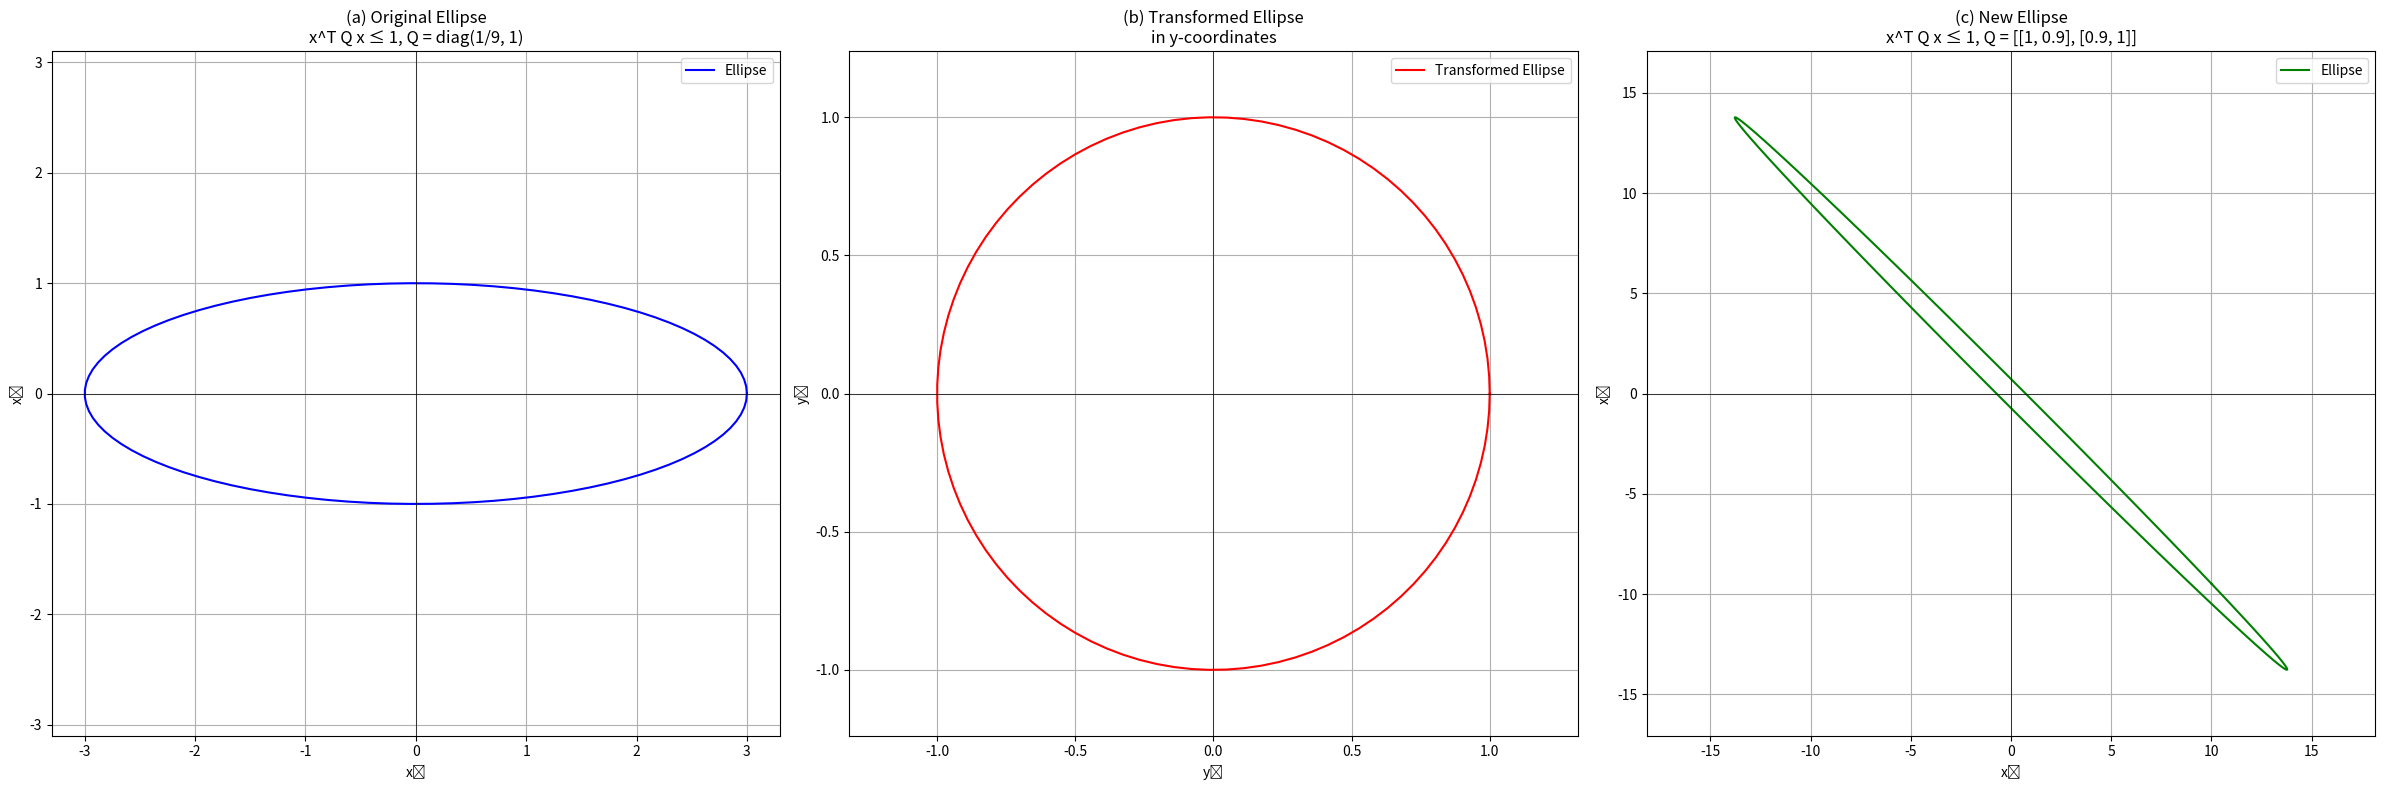
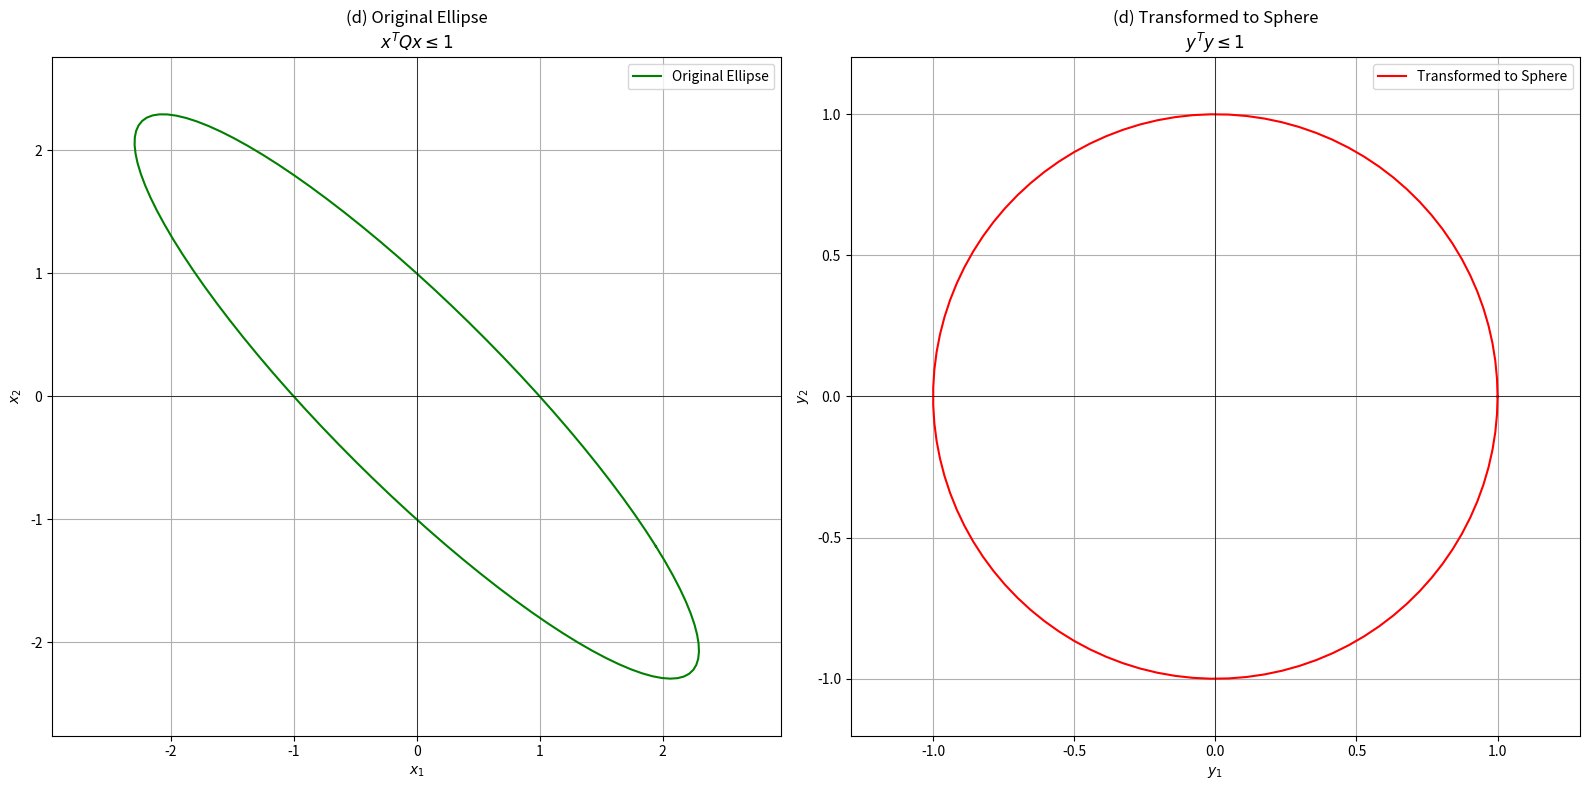

Source code (Python) for these figures, in order:
import numpy as np
import matplotlib.pyplot as plt

def plot_all_ellipses():
    # Create a circle of points
    theta = np.linspace(0, 2*np.pi, 100)
    circle = np.array([np.cos(theta), np.sin(theta)])
    
    # Define matrices
    Q1 = np.array([[1/9, 0],
                   [0, 1]])
    A = np.array([[3, 0],
                  [0, 1]])
    Q2 = np.array([[1, 0.9],
                   [0.9, 1]])
    
    # Get the square root of Q inverse for each case
    Q1_sqrt_inv = np.linalg.inv(np.sqrt(Q1))
    Q2_sqrt_inv = np.linalg.inv(np.sqrt(Q2))
    
    # Transform circles into ellipses
    ellipse_a = Q1_sqrt_inv @ circle
    ellipse_b = np.linalg.inv(A) @ (Q1_sqrt_inv @ circle)
    ellipse_c = Q2_sqrt_inv @ circle
    
    # Create three subplots
    fig, (ax1, ax2, ax3) = plt.subplots(1, 3, figsize=(24, 8))
    
    # Plot (a) - original ellipse with Q = [[1/9, 0], [0, 1]]
    ax1.plot(ellipse_a[0, :], ellipse_a[1, :], 'b-', label='Ellipse')
    ax1.grid(True)
    ax1.axis('equal')
    ax1.set_xlabel('x₁')
    ax1.set_ylabel('x₂')
    ax1.set_title('(a) Original Ellipse\nx^T Q x ≤ 1, Q = diag(1/9, 1)')
    ax1.axhline(y=0, color='k', linestyle='-', linewidth=0.5)
    ax1.axvline(x=0, color='k', linestyle='-', linewidth=0.5)
    ax1.legend()
    
    # Plot (b) - transformed ellipse in y-coordinates
    ax2.plot(ellipse_b[0, :], ellipse_b[1, :], 'r-', label='Transformed Ellipse')
    ax2.grid(True)
    ax2.axis('equal')
    ax2.set_xlabel('y₁')
    ax2.set_ylabel('y₂')
    ax2.set_title('(b) Transformed Ellipse\nin y-coordinates')
    ax2.axhline(y=0, color='k', linestyle='-', linewidth=0.5)
    ax2.axvline(x=0, color='k', linestyle='-', linewidth=0.5)
    ax2.legend()
    
    # Plot (c) - new ellipse with Q = [[1, 0.9], [0.9, 1]]
    ax3.plot(ellipse_c[0, :], ellipse_c[1, :], 'g-', label='Ellipse')
    ax3.grid(True)
    ax3.axis('equal')
    ax3.set_xlabel('x₁')
    ax3.set_ylabel('x₂')
    ax3.set_title('(c) New Ellipse\nx^T Q x ≤ 1, Q = [[1, 0.9], [0.9, 1]]')
    ax3.axhline(y=0, color='k', linestyle='-', linewidth=0.5)
    ax3.axvline(x=0, color='k', linestyle='-', linewidth=0.5)
    ax3.legend()
    
    plt.tight_layout()
    plt.show()

def plot_spherical_transformation():
    # Create a circle of points (unit circle)
    theta = np.linspace(0, 2*np.pi, 100)
    circle = np.array([np.cos(theta), np.sin(theta)])
    
    # Define Q matrix
    Q = np.array([[1, 0.9],
                  [0.9, 1]])
    
    # Compute the eigenvalues and eigenvectors of Q
    eigenvalues, eigenvectors = np.linalg.eigh(Q)
    
    # Compute the square root of Q (matrix square root)
    sqrt_eigenvalues = np.sqrt(eigenvalues)
    Q_sqrt = eigenvectors @ np.diag(sqrt_eigenvalues) @ eigenvectors.T
    
    # Compute the inverse square root of Q to generate points on the ellipse
    Q_inv_sqrt = eigenvectors @ np.diag(1/np.sqrt(eigenvalues)) @ eigenvectors.T
    
    # Transform circle into ellipse using Q_inv_sqrt
    ellipse = Q_inv_sqrt @ circle
    
    # Transform ellipse into sphere using Q_sqrt (A matrix)
    sphere = Q_sqrt @ ellipse
    
    # Create two subplots
    fig, (ax1, ax2) = plt.subplots(1, 2, figsize=(16, 8))
    
    # Plot original ellipse
    ax1.plot(ellipse[0, :], ellipse[1, :], 'g-', label='Original Ellipse')
    ax1.grid(True)
    ax1.axis('equal')
    ax1.set_xlabel('$x_1$')
    ax1.set_ylabel('$x_2$')
    ax1.set_title('(d) Original Ellipse\n$x^T Q x \\leq 1$')
    ax1.axhline(y=0, color='k', linestyle='-', linewidth=0.5)
    ax1.axvline(x=0, color='k', linestyle='-', linewidth=0.5)
    ax1.legend()
    
    # Plot transformed sphere
    ax2.plot(sphere[0, :], sphere[1, :], 'r-', label='Transformed to Sphere')
    ax2.grid(True)
    ax2.axis('equal')
    ax2.set_xlabel('$y_1$')
    ax2.set_ylabel('$y_2$')
    ax2.set_title('(d) Transformed to Sphere\n$y^T y \\leq 1$')
    ax2.axhline(y=0, color='k', linestyle='-', linewidth=0.5)
    ax2.axvline(x=0, color='k', linestyle='-', linewidth=0.5)
    ax2.legend()
    
    plt.tight_layout()
    plt.show()
    
    # Print the A matrix
    print("\nThe transformation matrix A that makes the ellipse spherical is:")
    print(Q_sqrt)

if __name__ == "__main__":
    plot_all_ellipses()  # This will show parts a, b, c
    plot_spherical_transformation()  # This will show part d
